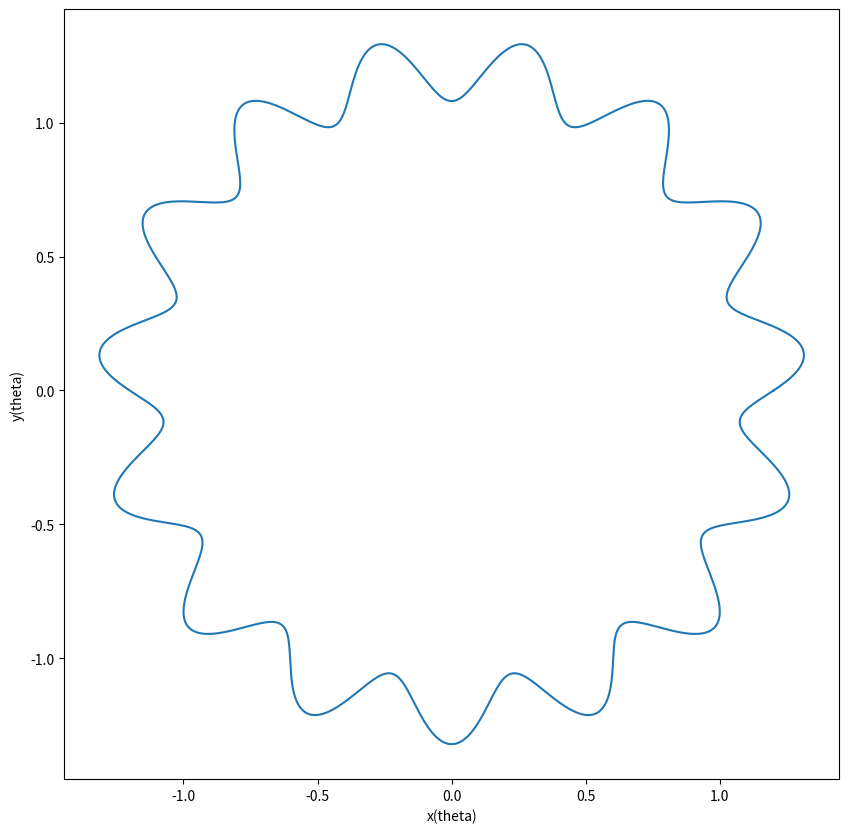
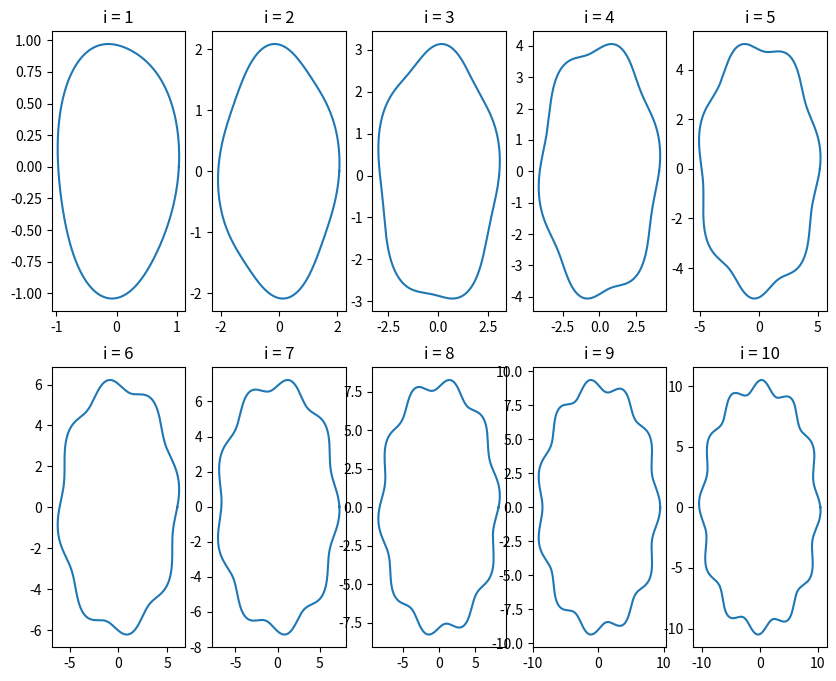

Source code (Python) for these figures, in order:
import numpy as np
import matplotlib.pyplot as plt

t=np.linspace(0,np.pi,31)
# print(np.pi/30)
# print(29*np.pi/30)
y= np.cos(t)
S = 0
for i in range(0,30):
    S = S + t[i]*y[i]
    
print('The sum is',S)

Theta = np.linspace(0,2*np.pi,1000)
R = 1.2
dr = 0.1
p= 0
f = 15

xtheta = R*(1+dr*np.sin(f*Theta+p))*np.cos(Theta)
ytheta = R*(1+dr*np.sin(f*Theta+p))*np.sin(Theta)

fig1 = plt.figure(figsize =(10, 10))
plt.plot(xtheta,ytheta)
plt.xlabel('x(theta)')
plt.ylabel('y(theta)')
plt.show()

fig2 = plt.figure(figsize=(10,8))
for i in range(1,11):
    R = i
    dr = 0.05
    f = 2+ i
    p = np.random.uniform(0.0,2.0)
    xtheta = R*(1+dr*np.sin(f*Theta+p))*np.cos(Theta)
    ytheta = R*(1+dr*np.sin(f*Theta+p))*np.sin(Theta)
    
    sub = plt.subplot(2,5,i)
    sub.plot(xtheta,ytheta)
    # plt.title('i = %i') % i
    plt.title('i = {}'.format(i))
plt.show()